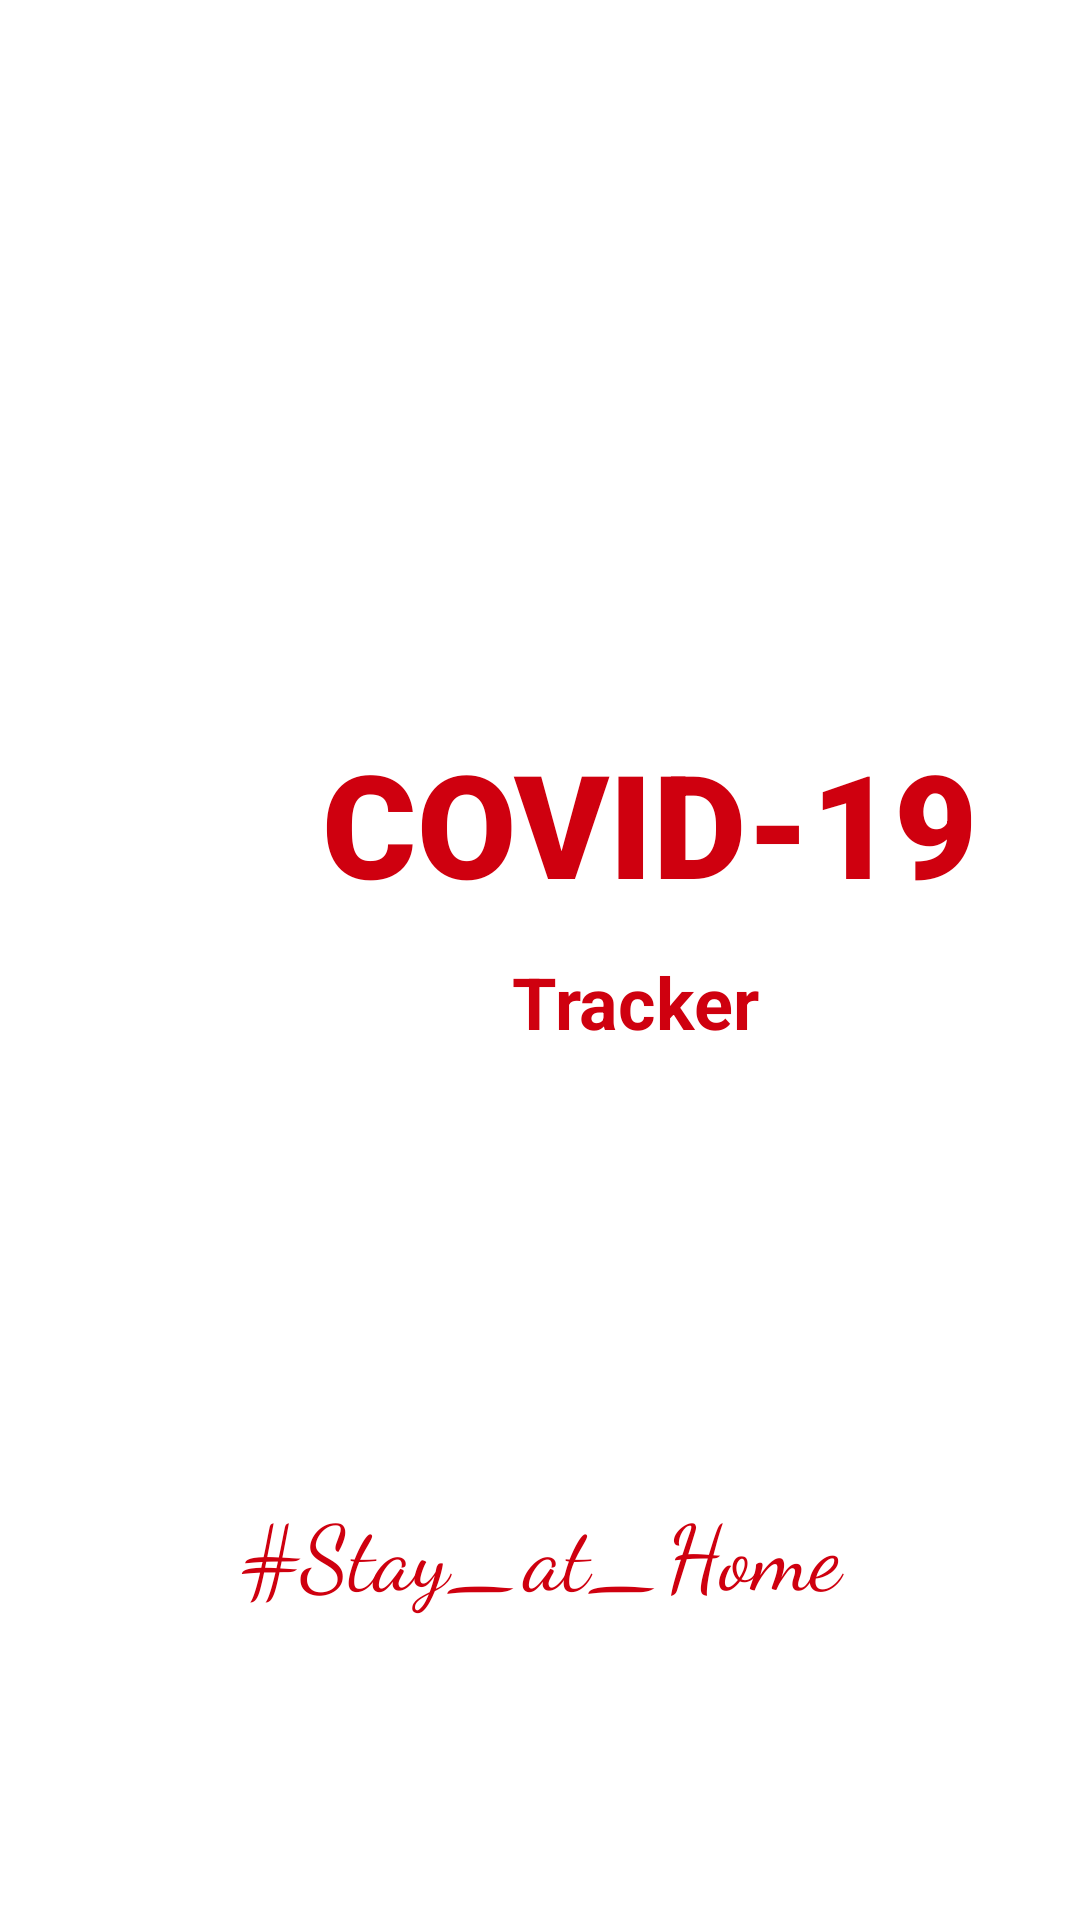

Layout XML and referenced resources for this Android screen:
<!-- AndroidManifest.xml: application theme AppTheme -->
<!-- res/layout/activity_splash_screen.xml -->
<?xml version="1.0" encoding="utf-8"?>
<RelativeLayout xmlns:android="http://schemas.android.com/apk/res/android"
    xmlns:app="http://schemas.android.com/apk/res-auto"
    xmlns:tools="http://schemas.android.com/tools"
    android:id="@+id/SplashLayout"
    android:layout_width="match_parent"
    android:layout_height="match_parent"
    android:background="#FFFFFF"

    android:transitionName="Layout"
    tools:context=".SplashScreen">

    <TextView
        android:id="@+id/textView"
        android:layout_width="match_parent"
        android:layout_height="wrap_content"
        android:layout_alignParentBottom="true"
        android:layout_marginBottom="102dp"
        android:textColor="@color/Red"
        android:fontFamily="cursive"
        android:gravity="center"
        android:text="#Stay_at_Home"
        android:textSize="30sp" />

    <TextView
        android:id="@+id/textView2"
        android:layout_width="wrap_content"
        android:layout_height="wrap_content"
        android:layout_alignParentStart="true"
        android:layout_alignParentLeft="true"
        android:layout_alignParentTop="true"
        android:layout_centerHorizontal="true"
        android:layout_marginStart="107dp"
        android:layout_marginLeft="107dp"
        android:layout_marginTop="242dp"
        android:fontFamily="sans-serif-black"
        android:foregroundGravity="center"
        android:gravity="center"
        android:text="COVID-19"
        android:textAppearance="@style/TextAppearance.AppCompat.Display1"
        android:textColor="@color/Red"
        android:textSize="@dimen/dp_hex"
        android:textStyle="bold" />

    <ImageView
        android:id="@+id/logo"
        android:layout_width="195dp"
        android:layout_height="155dp"
        android:layout_above="@+id/textView"
        android:layout_alignParentTop="true"
        android:layout_alignParentEnd="true"
        android:layout_alignParentRight="true"
        android:layout_centerInParent="true"
        android:layout_marginTop="306dp"
        android:layout_marginEnd="108dp"
        android:layout_marginRight="108dp"
        android:layout_marginBottom="149dp"
        android:foregroundGravity="center"
        app:srcCompat="@drawable/ic_malware"
        tools:ignore="VectorDrawableCompat" />

    <TextView
        android:id="@+id/textView3"
        android:layout_width="wrap_content"
        android:layout_height="wrap_content"
        android:layout_alignParentEnd="true"
        android:layout_alignParentRight="true"
        android:layout_alignParentBottom="true"
        android:layout_marginEnd="107dp"
        android:layout_marginRight="107dp"
        android:layout_marginBottom="290dp"
        android:foregroundGravity="center"
        android:text="Tracker"
        android:textColor="@color/Red"
        android:textSize="24sp"
        android:textStyle="bold" />

</RelativeLayout>
<!-- resources referenced by this layout -->
<resources>
  <color name="Red">#cf000f</color>
  <dimen name="dp_hex">48dp</dimen>
  <!-- drawable ic_malware: vector/xml drawable (drawable, 7192 chars, omitted) -->
  <style name="AppTheme" parent="Theme.AppCompat.Light.DarkActionBar">
          
          <item name="colorPrimary">@color/Red</item>
         <item name="colorAccent">@color/cardview_dark_background</item>
  
      </style>
</resources>
